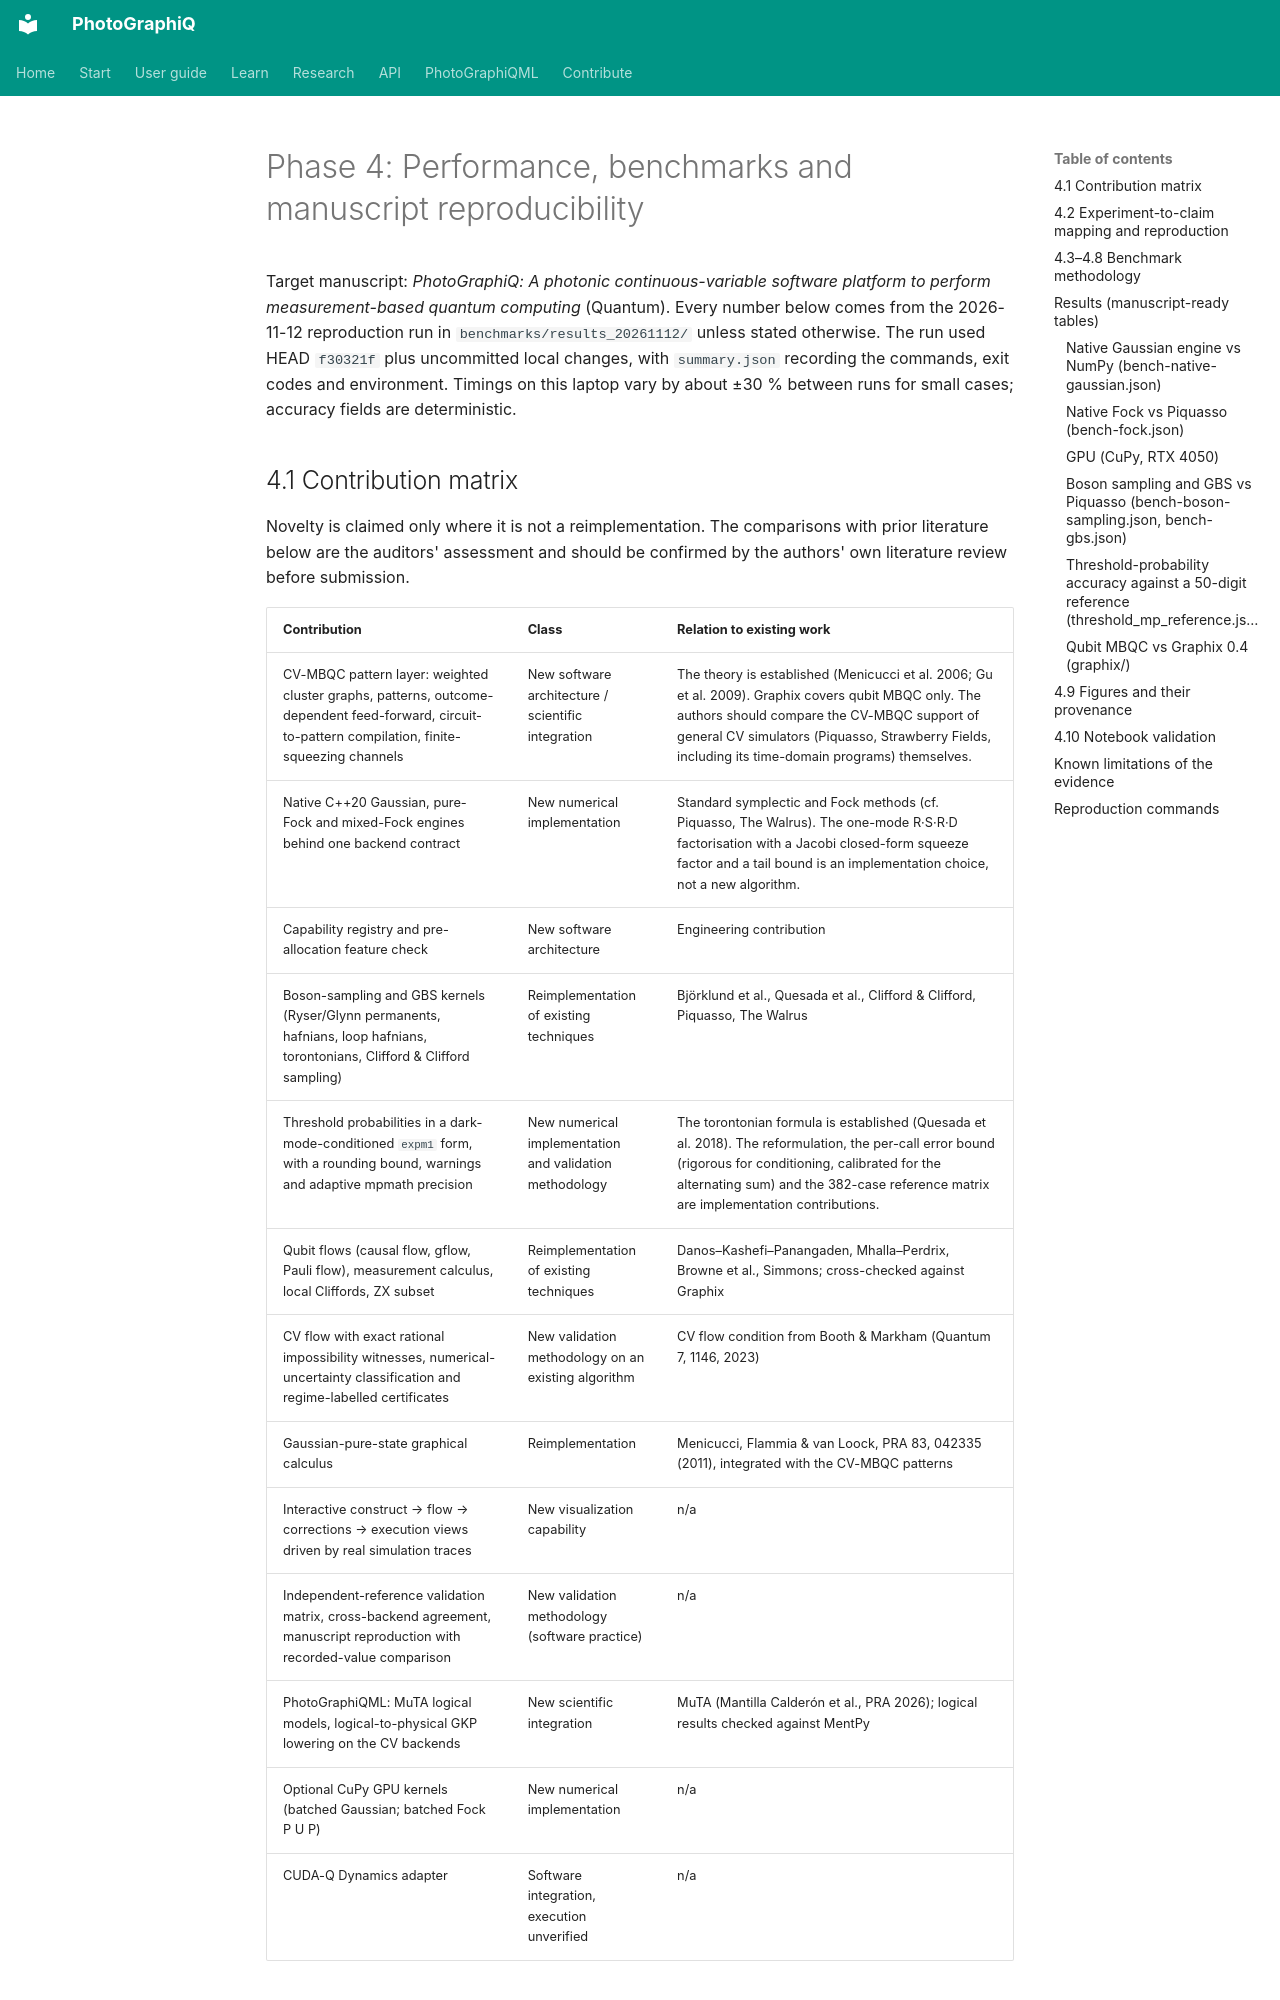

repository: chinmoybiswasdeep/PhotoGraphiQ · page: validation/PHASE4_MANUSCRIPT_REPRODUCIBILITY/index.html · generator: mkdocs

# Phase 4: Performance, benchmarks and manuscript reproducibility

Target manuscript: *PhotoGraphiQ: A photonic continuous-variable software platform to perform
measurement-based quantum computing* (Quantum). Every number below comes from the 2026-11-12
reproduction run in `benchmarks/results_20261112/`
unless stated otherwise. The run used HEAD `f30321f` plus uncommitted local changes, with
`summary.json` recording the commands, exit codes and environment. Timings on this laptop vary
by about ±30 % between runs for small cases; accuracy fields are deterministic.
